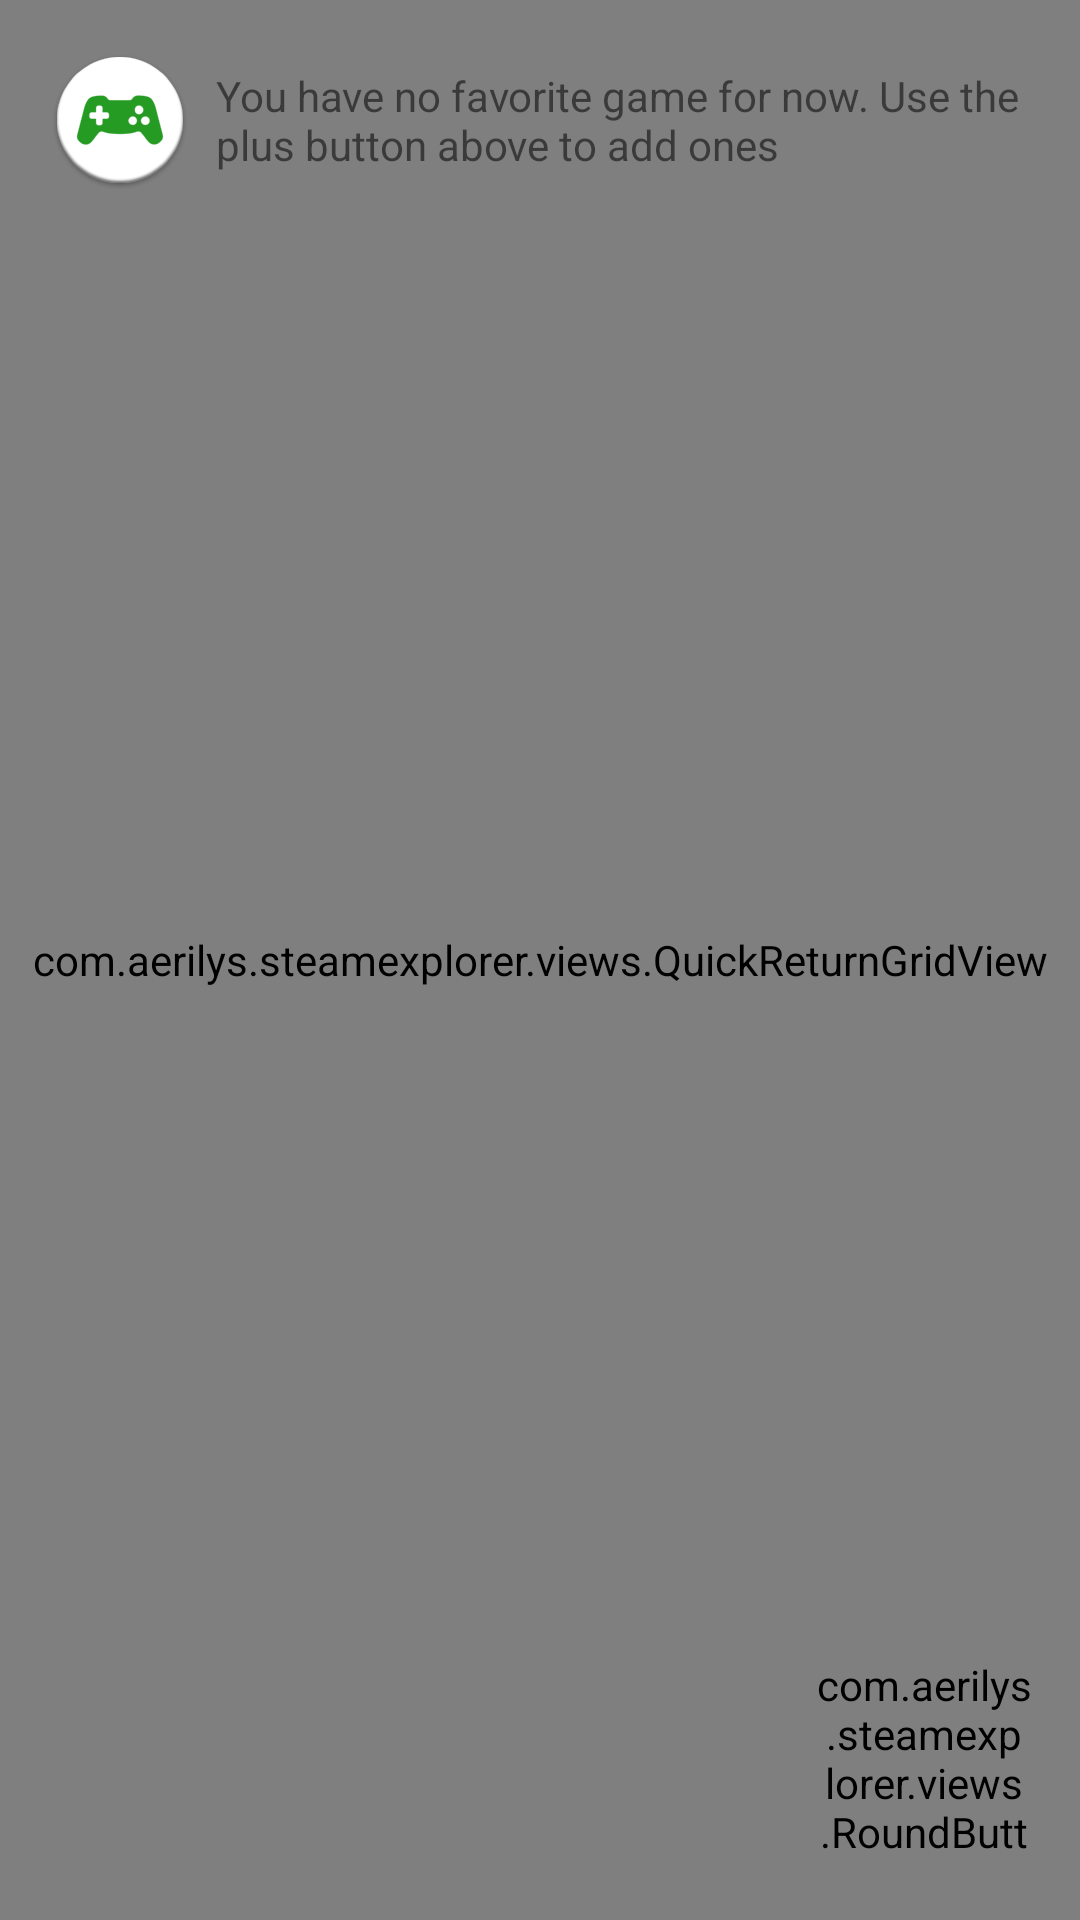

Layout XML and referenced resources for this Android screen:
<!-- AndroidManifest.xml: application theme SteamTheme -->
<!-- res/layout/activity_main.xml -->
<RelativeLayout xmlns:android="http://schemas.android.com/apk/res/android"
    xmlns:tools="http://schemas.android.com/tools"
    android:layout_width="match_parent"
    android:layout_height="match_parent"
    tools:context=".MainActivity">

    <com.aerilys.steamexplorer.views.QuickReturnGridView
        android:id="@+id/mAppsGridview"
        android:layout_width="match_parent"
        android:layout_height="match_parent"
        android:numColumns="@integer/grid_columns_count">

        </com.aerilys.steamexplorer.views.QuickReturnGridView>

    <LinearLayout
        android:id="@+id/mEmptyView"
        android:layout_width="match_parent"
        android:layout_height="wrap_content"
        android:orientation="horizontal"
        android:paddingBottom="@dimen/activity_vertical_margin"
        android:paddingLeft="@dimen/activity_horizontal_margin"
        android:paddingRight="@dimen/activity_horizontal_margin"
        android:paddingTop="@dimen/activity_vertical_margin">

        <ImageView
            android:layout_width="wrap_content"
            android:layout_height="wrap_content"
            android:contentDescription="@string/app_name"
            android:src="@drawable/ic_launcher" />

        <TextView
            android:layout_width="wrap_content"
            android:layout_height="wrap_content"
            android:layout_gravity="center_vertical"
            android:layout_marginLeft="@dimen/margin_medium"
            android:gravity="center_vertical"
            android:text="@string/empty_favorite" />

    </LinearLayout>

    <com.aerilys.steamexplorer.views.RoundButton
        android:id="@+id/mAddButton"
        android:layout_width="@dimen/round_button_size"
        android:layout_height="@dimen/round_button_size"
        android:layout_alignParentBottom="true"
        android:layout_alignParentRight="true"
        android:layout_margin="@dimen/activity_vertical_margin">
        <ImageView
            android:layout_width="wrap_content"
            android:layout_height="wrap_content"
            android:src="@drawable/ic_action_new"
            android:layout_gravity="center"/>
    </com.aerilys.steamexplorer.views.RoundButton>

</RelativeLayout>
<!-- resources referenced by this layout -->
<resources>
  <dimen name="activity_horizontal_margin">16dp</dimen>
  <dimen name="activity_vertical_margin">16dp</dimen>
  <dimen name="margin_medium">8dp</dimen>
  <dimen name="round_button_size">72dp</dimen>
  <!-- drawable ic_launcher: png bitmap (drawable-hdpi, 4299 bytes) -->
  <integer name="grid_columns_count">1</integer>
  <string name="app_name">Steam Explorer</string>
  <string name="empty_favorite">You have no favorite game for now. Use the plus button above to add ones</string>
  <style name="SteamTheme" parent="android:Theme.Holo.Light.DarkActionBar">
          <item name="android:windowBackground">@color/windowBackground</item>
      </style>
  <color name="windowBackground">#e3e3e3</color>
</resources>
